Photos from the image-classification dataset "kiwi" in the GitHub repository yugan-tano/farm-guardian. Its 4 classes are: brown spot, gray mold, healthy, ulcer.

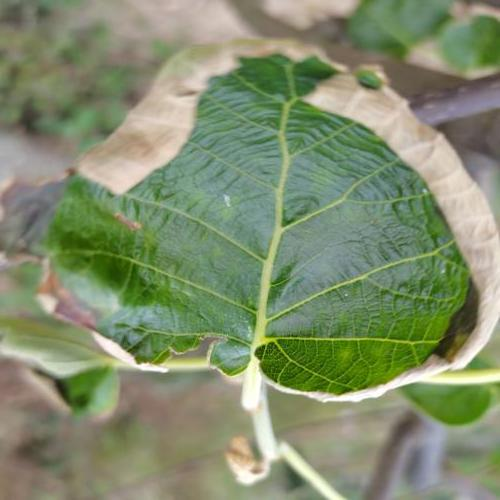
Label: gray mold

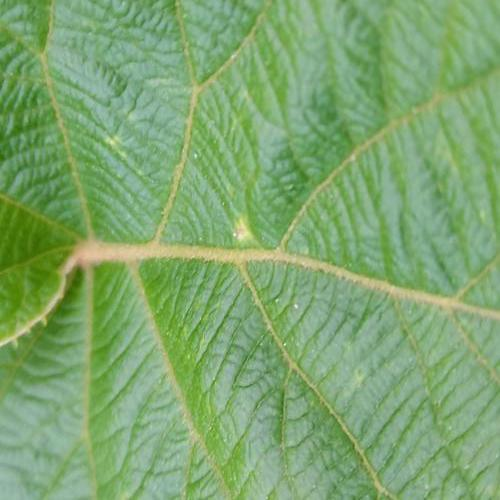
Label: ulcer

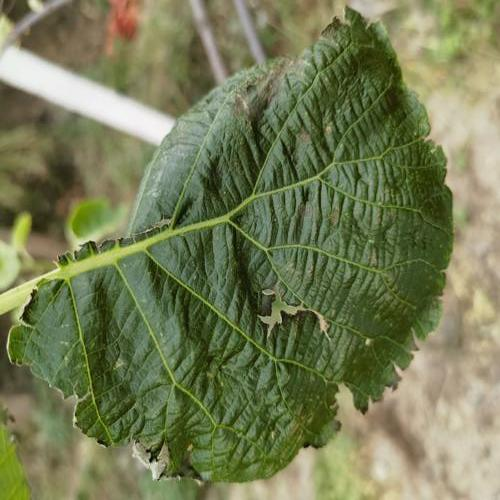
Label: brown spot

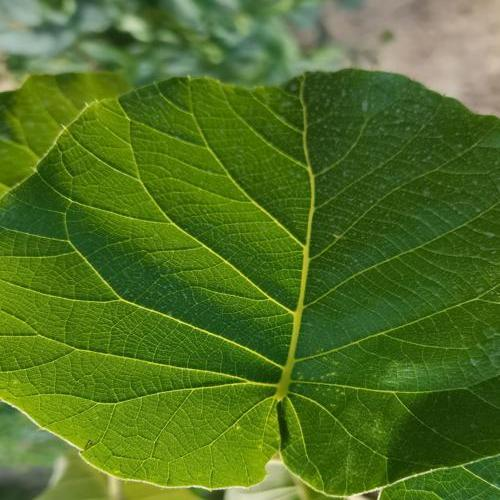
Label: healthy

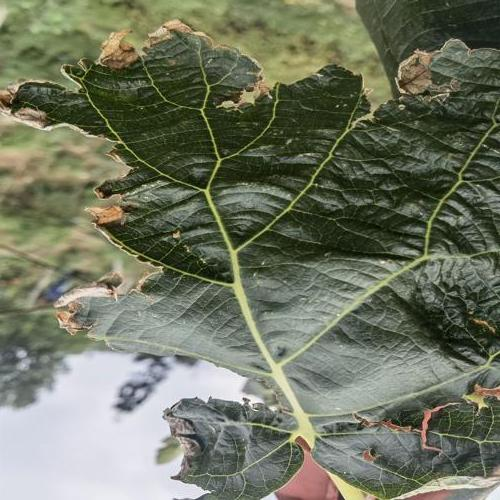
Label: gray mold

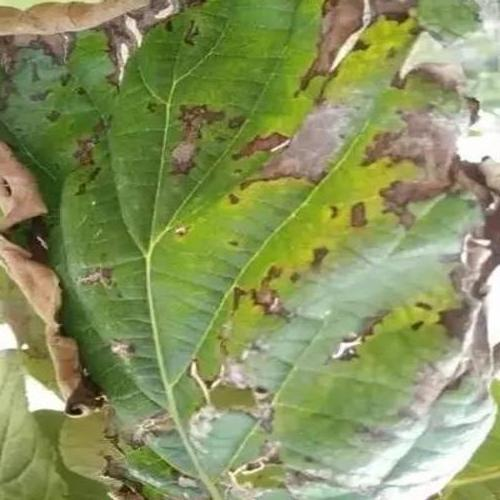
Label: ulcer
